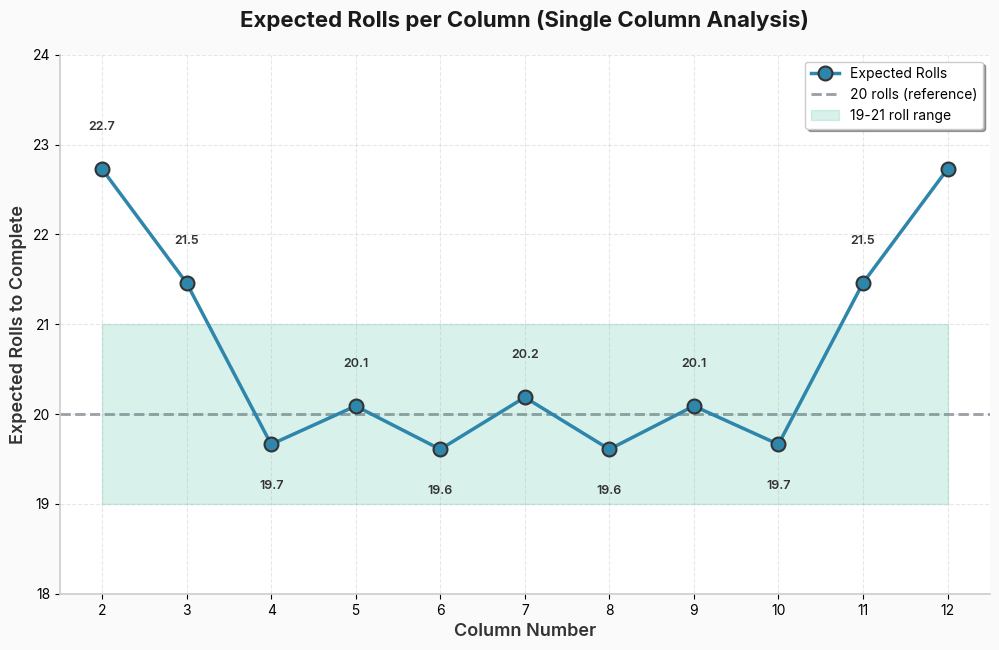

Here is the Python script that generated this plot: (Note: this script raises an exception after producing the figure.)
#!/usr/bin/env python3
"""
Fix charts that don't start from zero - convert to appropriate chart types.
"""

import matplotlib.pyplot as plt
import matplotlib.patches as mpatches
import numpy as np
import pandas as pd
import seaborn as sns
from pathlib import Path

# Set modern style parameters
plt.rcParams.update({
    'font.family': 'sans-serif',
    'font.sans-serif': ['Inter', 'Arial', 'Helvetica', 'DejaVu Sans'],
    'font.size': 11,
    'axes.labelsize': 12,
    'axes.titlesize': 14,
    'xtick.labelsize': 10,
    'ytick.labelsize': 10,
    'legend.fontsize': 10,
    'figure.facecolor': '#FAFAFA',
    'axes.facecolor': '#FFFFFF',
    'axes.edgecolor': '#CCCCCC',
    'axes.linewidth': 1.2,
    'grid.alpha': 0.3,
    'grid.linestyle': '--',
    'grid.linewidth': 0.8,
})

# Color palette
COLORS = {
    'primary': '#2E86AB',
    'secondary': '#A23B72',
    'accent': '#F18F01',
    'success': '#06A77D',
    'warning': '#C73E1D',
    'neutral': '#6C757D',
}

def save_fig(fig, filename, dpi=300):
    """Save figure with consistent settings."""
    filepath = Path(__file__).parent / filename
    fig.savefig(filepath, dpi=dpi, bbox_inches='tight', facecolor='#FAFAFA')
    print(f"✓ Generated: {filename}")
    plt.close(fig)


def plot_expected_rolls_per_column():
    """Line plot for expected rolls (shows deviations from target better)."""
    columns = [2, 3, 4, 5, 6, 7, 8, 9, 10, 11, 12]
    lengths = [3, 5, 7, 9, 11, 13, 11, 9, 7, 5, 3]
    probabilities = [13.2, 23.3, 35.6, 44.8, 56.1, 64.4, 56.1, 44.8, 35.6, 23.3, 13.2]
    expected_rolls = [l/(p/100) for l, p in zip(lengths, probabilities)]

    fig, ax = plt.subplots(figsize=(12, 7))

    # Plot line with markers
    ax.plot(columns, expected_rolls, marker='o', linewidth=2.5, markersize=10,
            color=COLORS['primary'], markerfacecolor=COLORS['primary'],
            markeredgecolor='#333333', markeredgewidth=1.5, label='Expected Rolls')

    # Add horizontal reference line at 20
    ax.axhline(y=20, color=COLORS['neutral'], linestyle='--', linewidth=2,
               alpha=0.7, label='20 rolls (reference)', zorder=1)

    # Highlight range
    ax.fill_between(columns, 19, 21, alpha=0.15, color=COLORS['success'],
                     label='19-21 roll range')

    # Add value labels
    for col, er in zip(columns, expected_rolls):
        offset = 0.4 if er > 20 else -0.4
        va = 'bottom' if er > 20 else 'top'
        ax.text(col, er + offset, f'{er:.1f}', ha='center', va=va,
                fontsize=9, fontweight='600', color='#333333')

    # Styling
    ax.set_xlabel('Column Number', fontsize=13, fontweight='600', color='#333333')
    ax.set_ylabel('Expected Rolls to Complete', fontsize=13, fontweight='600', color='#333333')
    ax.set_title('Expected Rolls per Column (Single Column Analysis)',
                 fontsize=16, fontweight='700', pad=20, color='#1a1a1a')
    ax.set_xticks(columns)
    ax.set_ylim(18, 24)
    ax.grid(axis='both', alpha=0.3)
    ax.legend(loc='upper right', frameon=True, fancybox=True, shadow=True)
    ax.spines['top'].set_visible(False)
    ax.spines['right'].set_visible(False)

    save_fig(fig, 'expected_rolls_per_column.png')


def plot_column_combinations():
    """Dot plot for column combinations to show differences without truncated bars."""
    # Top 10 and Bottom 10
    top_combos = [
        ('{6,7,8}', 92.0),
        ('{5,7,8}', 91.4),
        ('{6,7,9}', 91.4),
        ('{4,6,8}', 91.1),
        ('{6,8,10}', 91.1),
        ('{4,7,8}', 90.3),
        ('{6,7,10}', 90.3),
        ('{5,6,8}', 89.5),
        ('{6,8,9}', 89.5),
        ('{5,7,10}', 89.3),
    ]

    bottom_combos = [
        ('{2,11,12}', 43.8),
        ('{2,3,12}', 43.8),
        ('{10,11,12}', 52.2),
        ('{2,3,4}', 52.2),
        ('{3,11,12}', 52.5),
        ('{2,3,11}', 52.5),
        ('{2,10,12}', 55.2),
        ('{2,4,12}', 55.2),
        ('{3,4,12}', 57.9),
        ('{2,10,11}', 57.9),
    ]

    fig, (ax1, ax2) = plt.subplots(1, 2, figsize=(16, 8))

    # Top combinations - Lollipop chart
    combos_top = [c[0] for c in top_combos]
    success_top = [c[1] for c in top_combos]

    # Draw lines from 0 to value
    for i, val in enumerate(success_top):
        ax1.plot([0, val], [i, i], color=COLORS['success'], linewidth=2, alpha=0.6)

    # Draw dots
    ax1.scatter(success_top, range(len(combos_top)), s=200, color=COLORS['success'],
                alpha=0.9, edgecolor='#333333', linewidth=2, zorder=3)

    ax1.set_yticks(range(len(combos_top)))
    ax1.set_yticklabels(combos_top, fontsize=11)
    ax1.set_xlabel('Success Rate (%)', fontsize=13, fontweight='600')
    ax1.set_title('Top 10 Best Column Combinations', fontsize=14, fontweight='700', pad=15)
    ax1.set_xlim(0, 100)
    ax1.grid(axis='x', alpha=0.3)
    ax1.invert_yaxis()
    ax1.spines['top'].set_visible(False)
    ax1.spines['right'].set_visible(False)

    # Add value labels
    for i, (combo, val) in enumerate(top_combos):
        ax1.text(val + 1.5, i, f'{val:.1f}%', va='center', fontsize=10, fontweight='600')

    # Bottom combinations - Lollipop chart
    combos_bottom = [c[0] for c in bottom_combos]
    success_bottom = [c[1] for c in bottom_combos]

    # Draw lines from 0 to value
    for i, val in enumerate(success_bottom):
        ax2.plot([0, val], [i, i], color=COLORS['warning'], linewidth=2, alpha=0.6)

    # Draw dots
    ax2.scatter(success_bottom, range(len(combos_bottom)), s=200, color=COLORS['warning'],
                alpha=0.9, edgecolor='#333333', linewidth=2, zorder=3)

    ax2.set_yticks(range(len(combos_bottom)))
    ax2.set_yticklabels(combos_bottom, fontsize=11)
    ax2.set_xlabel('Success Rate (%)', fontsize=13, fontweight='600')
    ax2.set_title('Top 10 Worst Column Combinations', fontsize=14, fontweight='700', pad=15)
    ax2.set_xlim(0, 100)
    ax2.grid(axis='x', alpha=0.3)
    ax2.invert_yaxis()
    ax2.spines['top'].set_visible(False)
    ax2.spines['right'].set_visible(False)

    # Add value labels
    for i, (combo, val) in enumerate(bottom_combos):
        ax2.text(val + 1.5, i, f'{val:.1f}%', va='center', fontsize=10, fontweight='600')

    plt.tight_layout()
    save_fig(fig, 'column_combinations_comparison.png')


def plot_strategy_rankings():
    """Lollipop chart for strategy rankings (better than truncated bars)."""
    strategies = [
        'GreedyUntil1Col', 'GreedyImproved2', 'GreedyFraction(0.33)',
        'GreedyImproved1', 'AdaptiveThreshold', 'Conservative(4)',
        'GreedyFraction(0.5)', 'FiftyPercentSurvival', 'Conservative(3)',
        'Heuristic(1.0)', 'ExpectedValueMax', 'Random(0.3)',
        'OppAware(0.7,1,1.5)', 'GreedyUntil3Col'
    ]
    win_rates = [81.6, 78.1, 76.9, 75.7, 73.1, 71.1, 67.9, 66.7, 65.7, 62.1,
                 56.8, 56.5, 53.1, 50.9]

    fig, ax = plt.subplots(figsize=(12, 10))

    # Color gradient from best to worst
    colors = [plt.cm.RdYlGn(0.2 + 0.7 * (wr - min(win_rates)) / (max(win_rates) - min(win_rates)))
              for wr in win_rates]

    # Draw lines from 0 to value
    for i, (val, color) in enumerate(zip(win_rates, colors)):
        ax.plot([0, val], [i, i], color=color, linewidth=2.5, alpha=0.6)

    # Draw dots
    ax.scatter(win_rates, range(len(strategies)), s=250, c=colors,
               alpha=0.9, edgecolor='#333333', linewidth=1.5, zorder=3)

    # Highlight the champion with special marker
    ax.scatter([win_rates[0]], [0], s=400, marker='*', color='#FFD700',
               edgecolor='#000000', linewidth=2.5, zorder=4, label='Champion')

    ax.set_yticks(range(len(strategies)))
    ax.set_yticklabels(strategies, fontsize=11)
    ax.set_xlabel('Win Rate (%)', fontsize=13, fontweight='600')
    ax.set_title('Strategy Tournament Rankings (Overall Win Rate)',
                 fontsize=16, fontweight='700', pad=20)
    ax.set_xlim(0, 100)
    ax.grid(axis='x', alpha=0.3)
    ax.invert_yaxis()
    ax.spines['top'].set_visible(False)
    ax.spines['right'].set_visible(False)

    # Add value labels
    for i, (strat, wr) in enumerate(zip(strategies, win_rates)):
        ax.text(wr + 1.5, i, f'{wr:.1f}%', va='center', fontsize=10, fontweight='600')

    # Add 50% reference line
    ax.axvline(x=50, color='#999999', linestyle=':', linewidth=2, alpha=0.5, label='50% (even odds)')

    ax.legend(loc='lower right', frameon=True, fancybox=True, shadow=True)

    plt.tight_layout()
    save_fig(fig, 'strategy_tournament_rankings.png')


def plot_single_player_performance():
    """Lollipop chart for single-player performance."""
    strategies = [
        'GreedyImproved2', 'GreedyFraction(0.33)', 'GreedyImproved1',
        'AdaptiveThreshold', 'Conservative(4)', 'GreedyFraction(0.5)',
        'FiftyPercentSurvival', 'Heuristic(1.0)', 'GreedyUntil1Col',
        'ExpectedValueMax', 'Conservative(3)', 'Heuristic(1.5)',
        'GreedyUntil3Col', 'Random(0.3)'
    ]
    avg_turns = [13.2, 13.2, 14.2, 14.1, 15.0, 15.3, 15.9, 16.0, 16.3,
                 17.3, 19.7, 22.3, 23.8, 26.9]

    fig, ax = plt.subplots(figsize=(12, 9))

    # Color based on speed (faster is better) - reversed color scale
    colors = [COLORS['success'] if t < 15 else COLORS['primary'] if t < 18 else
              COLORS['accent'] if t < 23 else COLORS['warning'] for t in avg_turns]

    # Draw lines from 0 to value
    for i, (val, color) in enumerate(zip(avg_turns, colors)):
        ax.plot([0, val], [i, i], color=color, linewidth=2.5, alpha=0.6)

    # Draw dots
    for i, (val, color) in enumerate(zip(avg_turns, colors)):
        ax.scatter([val], [i], s=250, color=color, alpha=0.9,
                   edgecolor='#333333', linewidth=1.5, zorder=3)

    ax.set_yticks(range(len(strategies)))
    ax.set_yticklabels(strategies, fontsize=11)
    ax.set_xlabel('Average Turns to Complete 3 Columns', fontsize=13, fontweight='600')
    ax.set_title('Single-Player Performance (Lower is Better)',
                 fontsize=16, fontweight='700', pad=20)
    ax.set_xlim(0, 30)
    ax.grid(axis='x', alpha=0.3)
    ax.invert_yaxis()
    ax.spines['top'].set_visible(False)
    ax.spines['right'].set_visible(False)

    # Add value labels
    for i, (strat, turns) in enumerate(zip(strategies, avg_turns)):
        ax.text(turns + 0.5, i, f'{turns:.1f}', va='center', fontsize=10, fontweight='600')

    # Add reference zones
    ax.axvspan(0, 15, alpha=0.1, color=COLORS['success'], label='Fast (< 15 turns)')
    ax.axvspan(15, 20, alpha=0.1, color=COLORS['primary'], label='Moderate (15-20 turns)')
    ax.axvspan(20, 30, alpha=0.1, color=COLORS['warning'], label='Slow (> 20 turns)')

    ax.legend(loc='lower right', frameon=True, fancybox=True, shadow=True)

    plt.tight_layout()
    save_fig(fig, 'single_player_performance.png')


def main():
    """Regenerate charts with proper zero baselines."""
    print("\n" + "="*60)
    print("FIXING CHARTS - PROPER ZERO BASELINES")
    print("="*60 + "\n")

    print("📊 Fixing expected rolls chart (line plot)...")
    plot_expected_rolls_per_column()

    print("📊 Fixing column combinations (lollipop chart)...")
    plot_column_combinations()

    print("📊 Fixing strategy rankings (lollipop chart)...")
    plot_strategy_rankings()

    print("📊 Fixing single-player performance (lollipop chart)...")
    plot_single_player_performance()

    print("\n" + "="*60)
    print("✅ ALL CHARTS FIXED")
    print("="*60 + "\n")


if __name__ == '__main__':
    main()
